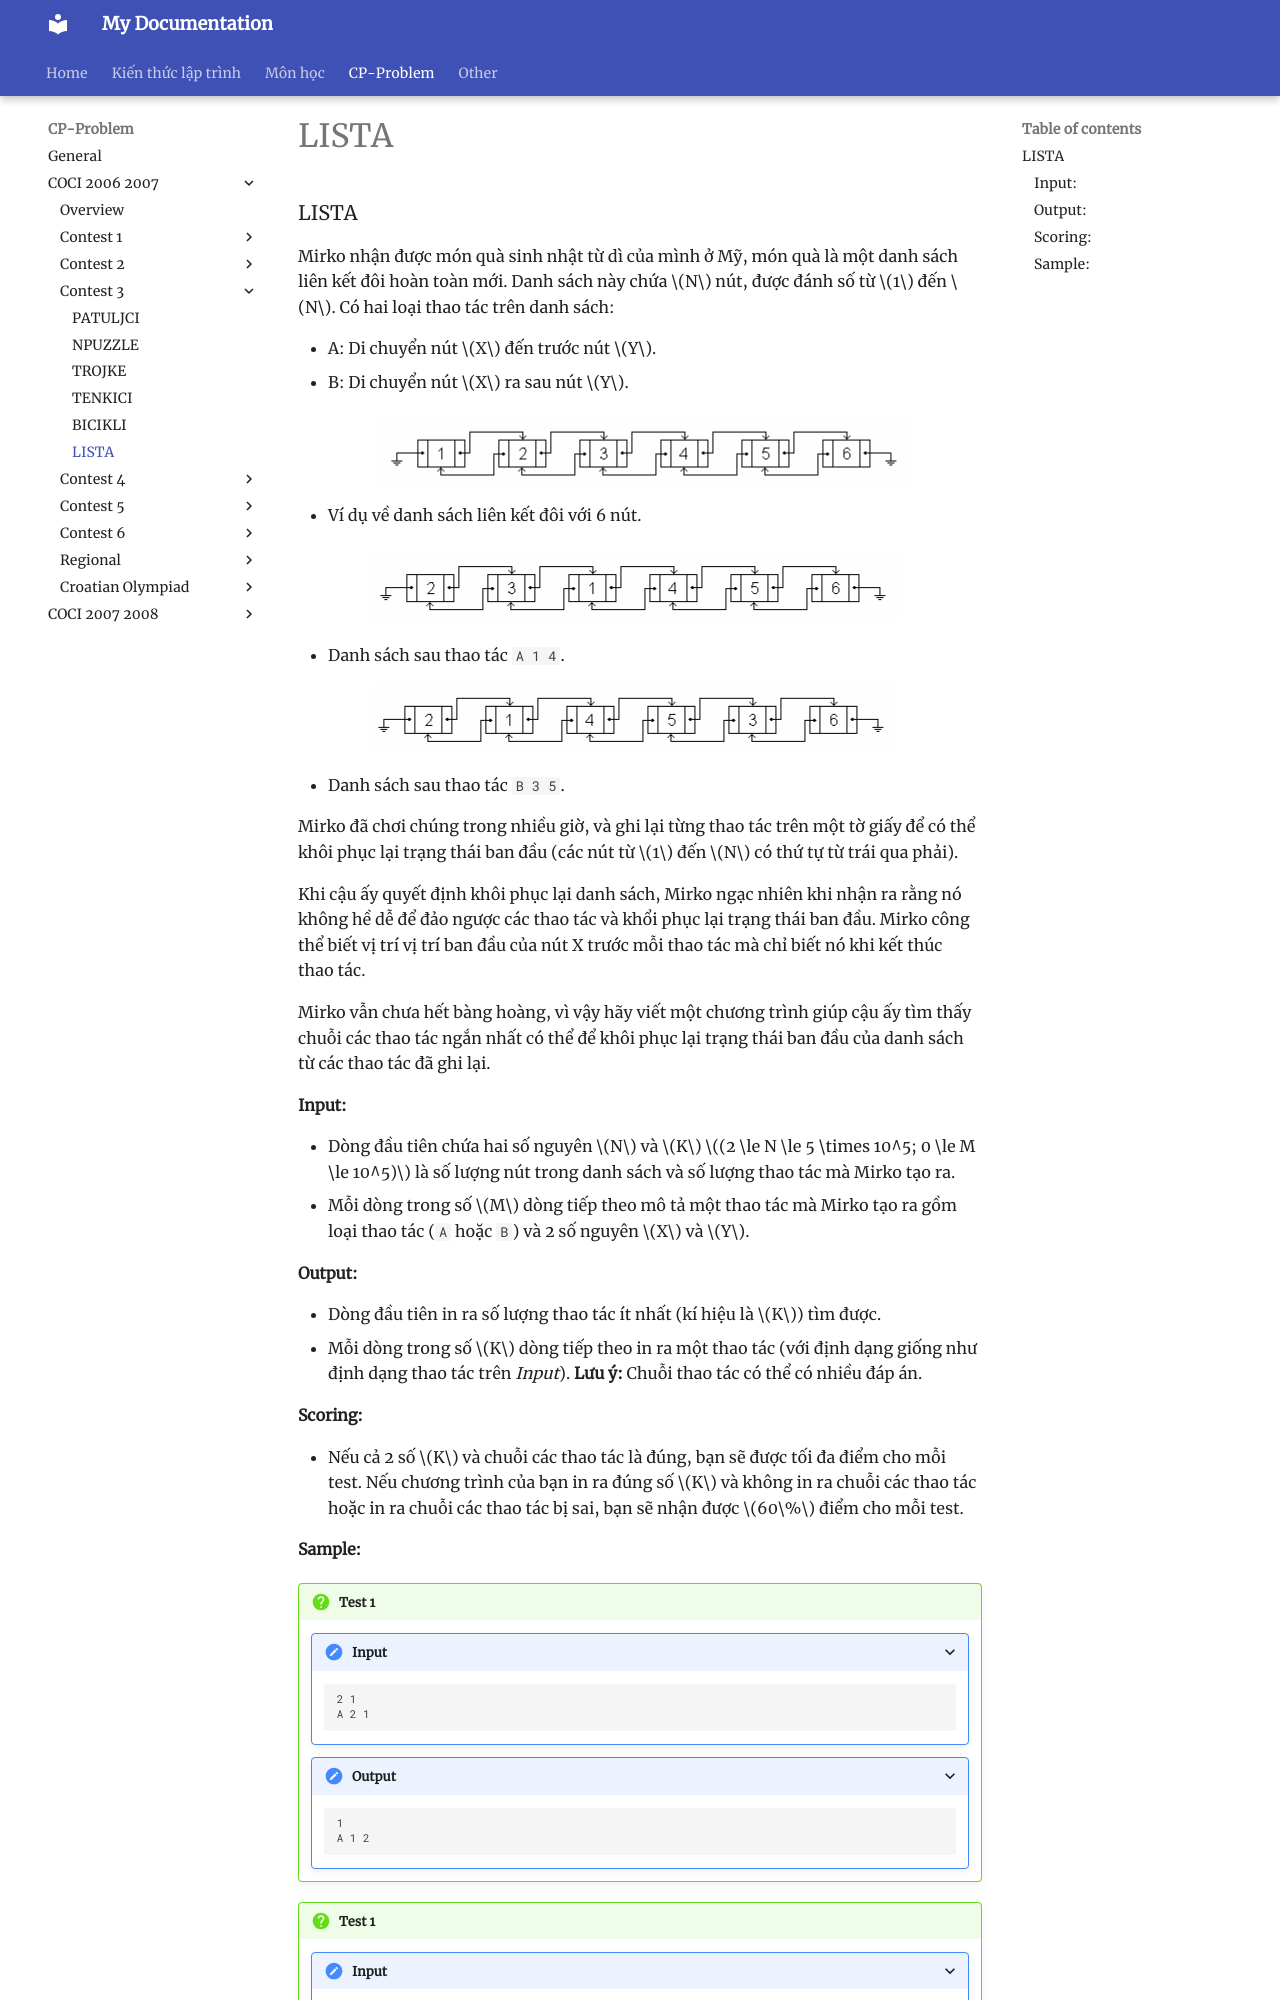

repository: HiGiangcoder/CodeDiary · page: Problem/coci0607/Contest3/P6_LISTA/index.html · generator: mkdocs

### LISTA

Mirko nhận được món quà sinh nhật từ dì của mình ở Mỹ, món quà là một danh sách liên kết đôi hoàn toàn mới. Danh sách này chứa $N$ nút, được đánh số từ $1$ đến $N$. Có hai loại thao tác trên danh sách:

- A: Di chuyển nút $X$ đến trước nút $Y$.
- B: Di chuyển nút $X$ ra sau nút $Y$.

![prob6_1](prob6_1.png)

- Ví dụ về danh sách liên kết đôi với 6 nút.
 
![prob6_2](prob6_2.png)

- Danh sách sau thao tác `A 1 4`. 

![prob6_3](prob6_3.png)

- Danh sách sau thao tác `B 3 5`.

Mirko đã chơi chúng trong nhiều giờ, và ghi lại từng thao tác trên một tờ giấy để có thể khôi phục lại trạng thái ban đầu (các nút từ $1$ đến $N$ có thứ tự từ trái qua phải).

Khi cậu ấy quyết định khôi phục lại danh sách, Mirko ngạc nhiên khi nhận ra rằng nó không hề dễ để đảo ngược các thao tác và khổi phục lại trạng thái ban đầu. Mirko công thể biết vị trí vị trí ban đầu của nút X trước mỗi thao tác mà chỉ biết nó khi kết thúc thao tác.

Mirko vẫn chưa hết bàng hoàng, vì vậy hãy viết một chương trình giúp cậu ấy tìm thấy chuỗi các thao tác ngắn nhất có thể để khôi phục lại trạng thái ban đầu của danh sách từ các thao tác đã ghi lại.


#### Input:
- Dòng đầu tiên chứa hai số nguyên $N$ và $K$ $(2 \le N \le 5 \times 10^5; 0 \le M \le 10^5)$ là số lượng nút trong danh sách và số lượng thao tác mà Mirko tạo ra. 
- Mỗi dòng trong số $M$ dòng tiếp theo mô tả một thao tác mà Mirko tạo ra gồm loại thao tác (`A` hoặc `B`) và 2 số nguyên $X$ và $Y$.


#### Output:
- Dòng đầu tiên in ra số lượng thao tác ít nhất (kí hiệu là $K$) tìm được.
- Mỗi dòng trong số $K$ dòng tiếp theo in ra một thao tác (với định dạng giống như định dạng thao tác trên *Input*).
**Lưu ý:** Chuỗi thao tác có thể có nhiều đáp án.
